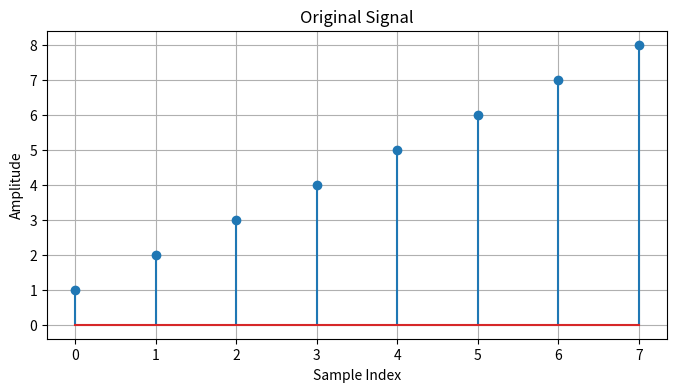
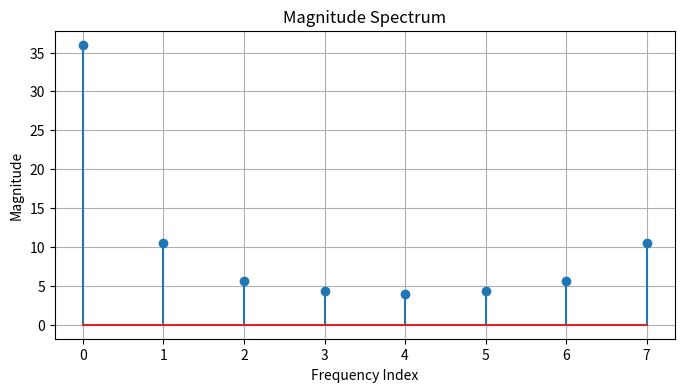
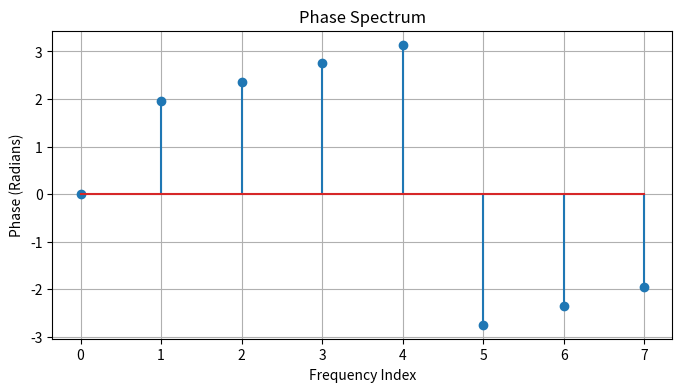
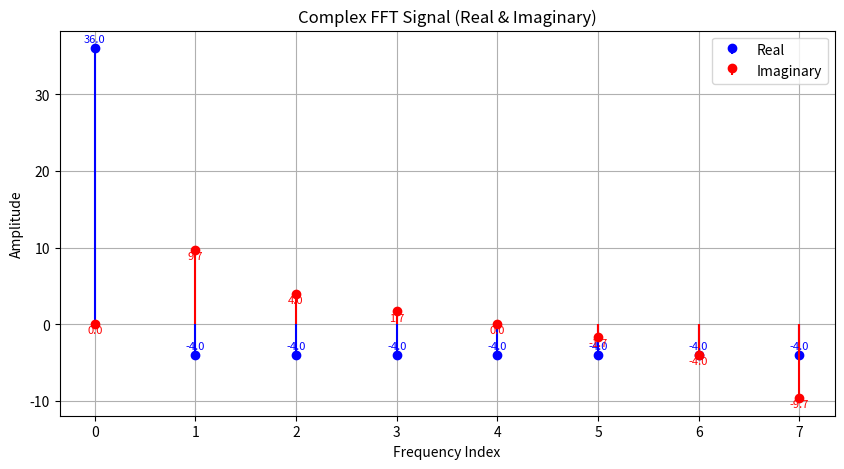
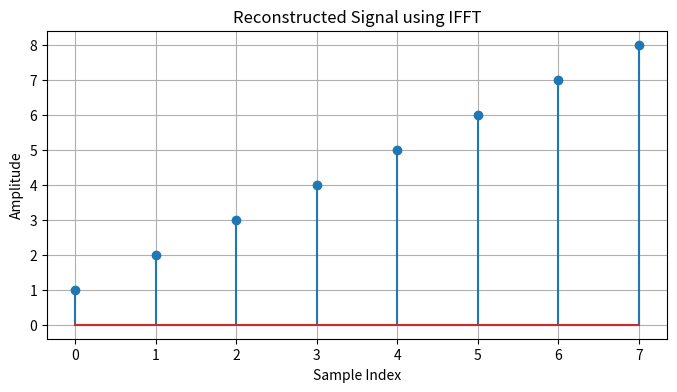

Generate these figures, in order, with matplotlib:
import numpy as np
import matplotlib.pyplot as plt

# Original Signal
signal = np.array([1, 2, 3, 4, 5, 6, 7, 8])

# FFT
fft_result = np.fft.fft(signal)

# Magnitude & Phase
magnitude_spectrum = np.abs(fft_result)
phase_spectrum = np.angle(fft_result)

# IFFT
reconstructed_signal = np.fft.ifft(fft_result)

# ------------------ Plot Functions ------------------

def plot_original_signal(signal):
    plt.figure(figsize=(8,4))
    plt.stem(signal)
    plt.title("Original Signal")
    plt.xlabel("Sample Index")
    plt.ylabel("Amplitude")
    plt.grid()
    plt.show()

def plot_magnitude_spectrum(magnitude_spectrum):
    plt.figure(figsize=(8,4))
    plt.stem(magnitude_spectrum)
    plt.title("Magnitude Spectrum")
    plt.xlabel("Frequency Index")
    plt.ylabel("Magnitude")
    plt.grid()
    plt.show()

def plot_phase_spectrum(phase_spectrum):
    plt.figure(figsize=(8,4))
    plt.stem(phase_spectrum)
    plt.title("Phase Spectrum")
    plt.xlabel("Frequency Index")
    plt.ylabel("Phase (Radians)")
    plt.grid()
    plt.show()

# Real + Imaginary in ONE plot with data values
def plot_complex_signal(complex_signal):
    plt.figure(figsize=(10,5))
    x = np.arange(len(complex_signal))

    # Real Part
    plt.stem(x, np.real(complex_signal),
             linefmt='b-', markerfmt='bo', basefmt=" ")

    # Imaginary Part
    plt.stem(x, np.imag(complex_signal),
             linefmt='r-', markerfmt='ro', basefmt=" ")

    # Data Labels
    for i in range(len(complex_signal)):
        plt.text(x[i], np.real(complex_signal[i]) + 0.8,
                 f"{np.real(complex_signal[i]):.1f}",
                 color='blue', ha='center', fontsize=8)

        plt.text(x[i], np.imag(complex_signal[i]) - 1.2,
                 f"{np.imag(complex_signal[i]):.1f}",
                 color='red', ha='center', fontsize=8)

    plt.title("Complex FFT Signal (Real & Imaginary)")
    plt.xlabel("Frequency Index")
    plt.ylabel("Amplitude")
    plt.legend(["Real", "Imaginary"])
    plt.grid()
    plt.show()

def plot_reconstructed_signal(reconstructed_signal):
    plt.figure(figsize=(8,4))
    plt.stem(np.real(reconstructed_signal))
    plt.title("Reconstructed Signal using IFFT")
    plt.xlabel("Sample Index")
    plt.ylabel("Amplitude")
    plt.grid()
    plt.show()

# ------------------ Function Calls ------------------

plot_original_signal(signal)
plot_magnitude_spectrum(magnitude_spectrum)
plot_phase_spectrum(phase_spectrum)
plot_complex_signal(fft_result)
plot_reconstructed_signal(reconstructed_signal)
